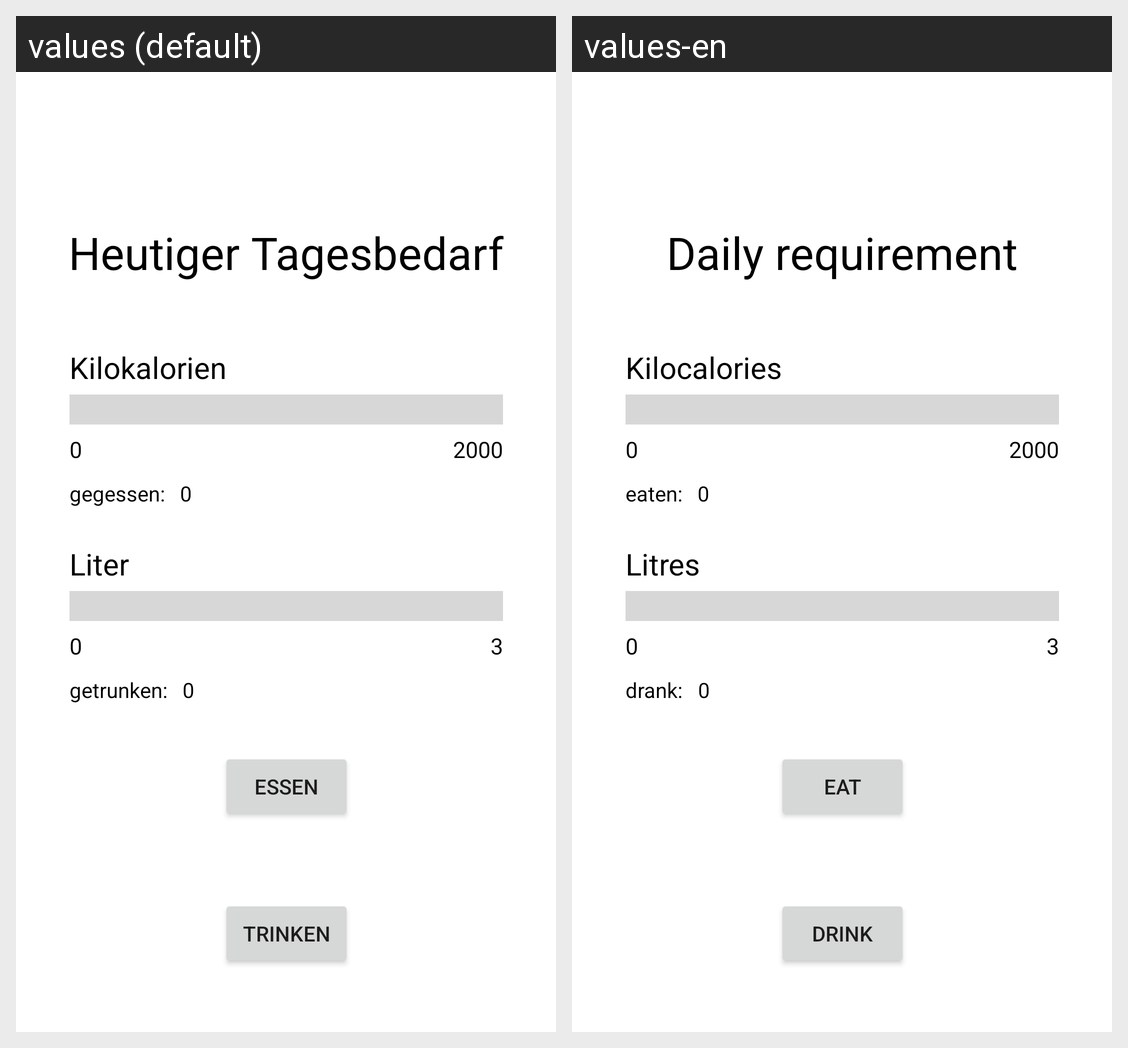

Locale-by-locale string values for the Android screen shown in this grid:
Android screen res/layout/fragment_main.xml rendered under 2 locales, left to right: values (default), values-en. Device: Nexus 5 (rendered at 1080×1920; each locale shown at half size, 540×960, under a caption strip naming it); theme Theme.CalorieCounter.
Strings drawn on this screen, with the default value and each locale's value (text and hints the layout hard-codes, and strings that could not be matched under every locale, appear in the picture but are not listed):

fragment_main_textview_minLitres
  values: 0
  values-en: 0  [not translated; the default value is used]

fragment_main_textview_maxLitres
  values: 3
  values-en: 3  [not translated; the default value is used]

fragment_main_button_eat
  values: Essen
  values-en: Eat

fragment_main_button_drink
  values: Trinken
  values-en: Drink

fragment_main_textview_minCalories
  values: 0
  values-en: 0  [not translated; the default value is used]

fragment_main_textview_maxCalories
  values: 2000
  values-en: 2000  [not translated; the default value is used]

fragment_main_textView_heading
  values: Heutiger Tagesbedarf
  values-en: Daily requirement

fragment_main_progressBar_calories_heading
  values: Kilokalorien
  values-en: Kilocalories

fragment_main_progressBar_litres_heading
  values: Liter
  values-en: Litres

fragment_main_textView_calorieDiffText
  values: gegessen:
  values-en: eaten:

fragment_main_textView_calorieDiffNumber
  values: 0
  values-en: 0  [not translated; the default value is used]

fragment_main_textView_litreDiffText
  values: getrunken:
  values-en: drank:

fragment_main_textView_litreDiffNumber
  values: 0
  values-en: 0  [not translated; the default value is used]
